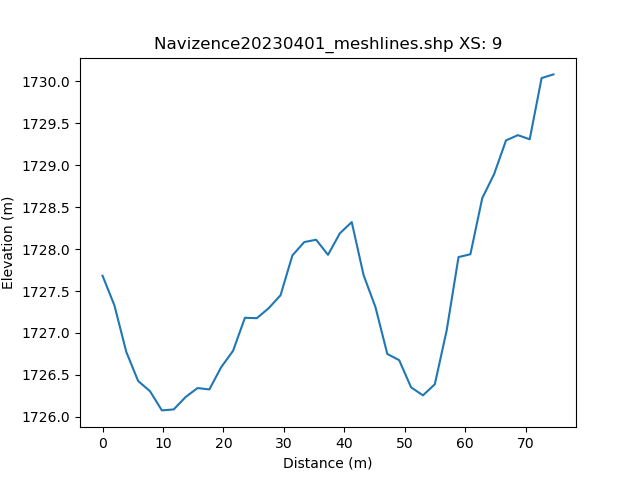

The table this chart was drawn from, first rows:
, h_distance, Elevation
0, 0.0, 1728
1, 0.9909, 1727
2, 1.982, 1727
3, 2.973, 1727
4, 3.964, 1727
5, 4.955, 1727
6, 5.945, 1726
7, 6.936, 1726
8, 7.927, 1726
9, 8.918, 1726
10, 9.909, 1726
11, 10.9, 1726
12, 11.89, 1726
13, 12.88, 1726
14, 13.87, 1726
15, 14.86, 1726
16, 15.85, 1726
17, 16.85, 1726
18, 17.84, 1726
19, 18.83, 1726
20, 19.82, 1727
21, 20.81, 1727
22, 21.8, 1727
23, 22.79, 1727
24, 23.78, 1727
25, 24.77, 1727
26, 25.76, 1727
27, 26.75, 1727
28, 27.75, 1728
29, 28.74, 1727
30, 29.73, 1728
31, 30.72, 1728
32, 31.71, 1728
33, 32.7, 1728
34, 33.69, 1728
35, 34.68, 1728
36, 35.67, 1728
37, 36.66, 1728
38, 37.65, 1728
39, 38.65, 1728
40, 39.64, 1728
41, 40.63, 1728
42, 41.62, 1728
43, 42.61, 1728
44, 43.6, 1728
45, 44.59, 1728
46, 45.58, 1727
47, 46.57, 1727
48, 47.56, 1727
49, 48.55, 1727
50, 49.55, 1727
51, 50.54, 1726
52, 51.53, 1726
53, 52.52, 1726
54, 53.51, 1726
55, 54.5, 1726
56, 55.49, 1726
57, 56.48, 1727
58, 57.47, 1727
59, 58.46, 1728
... 42 more rows
